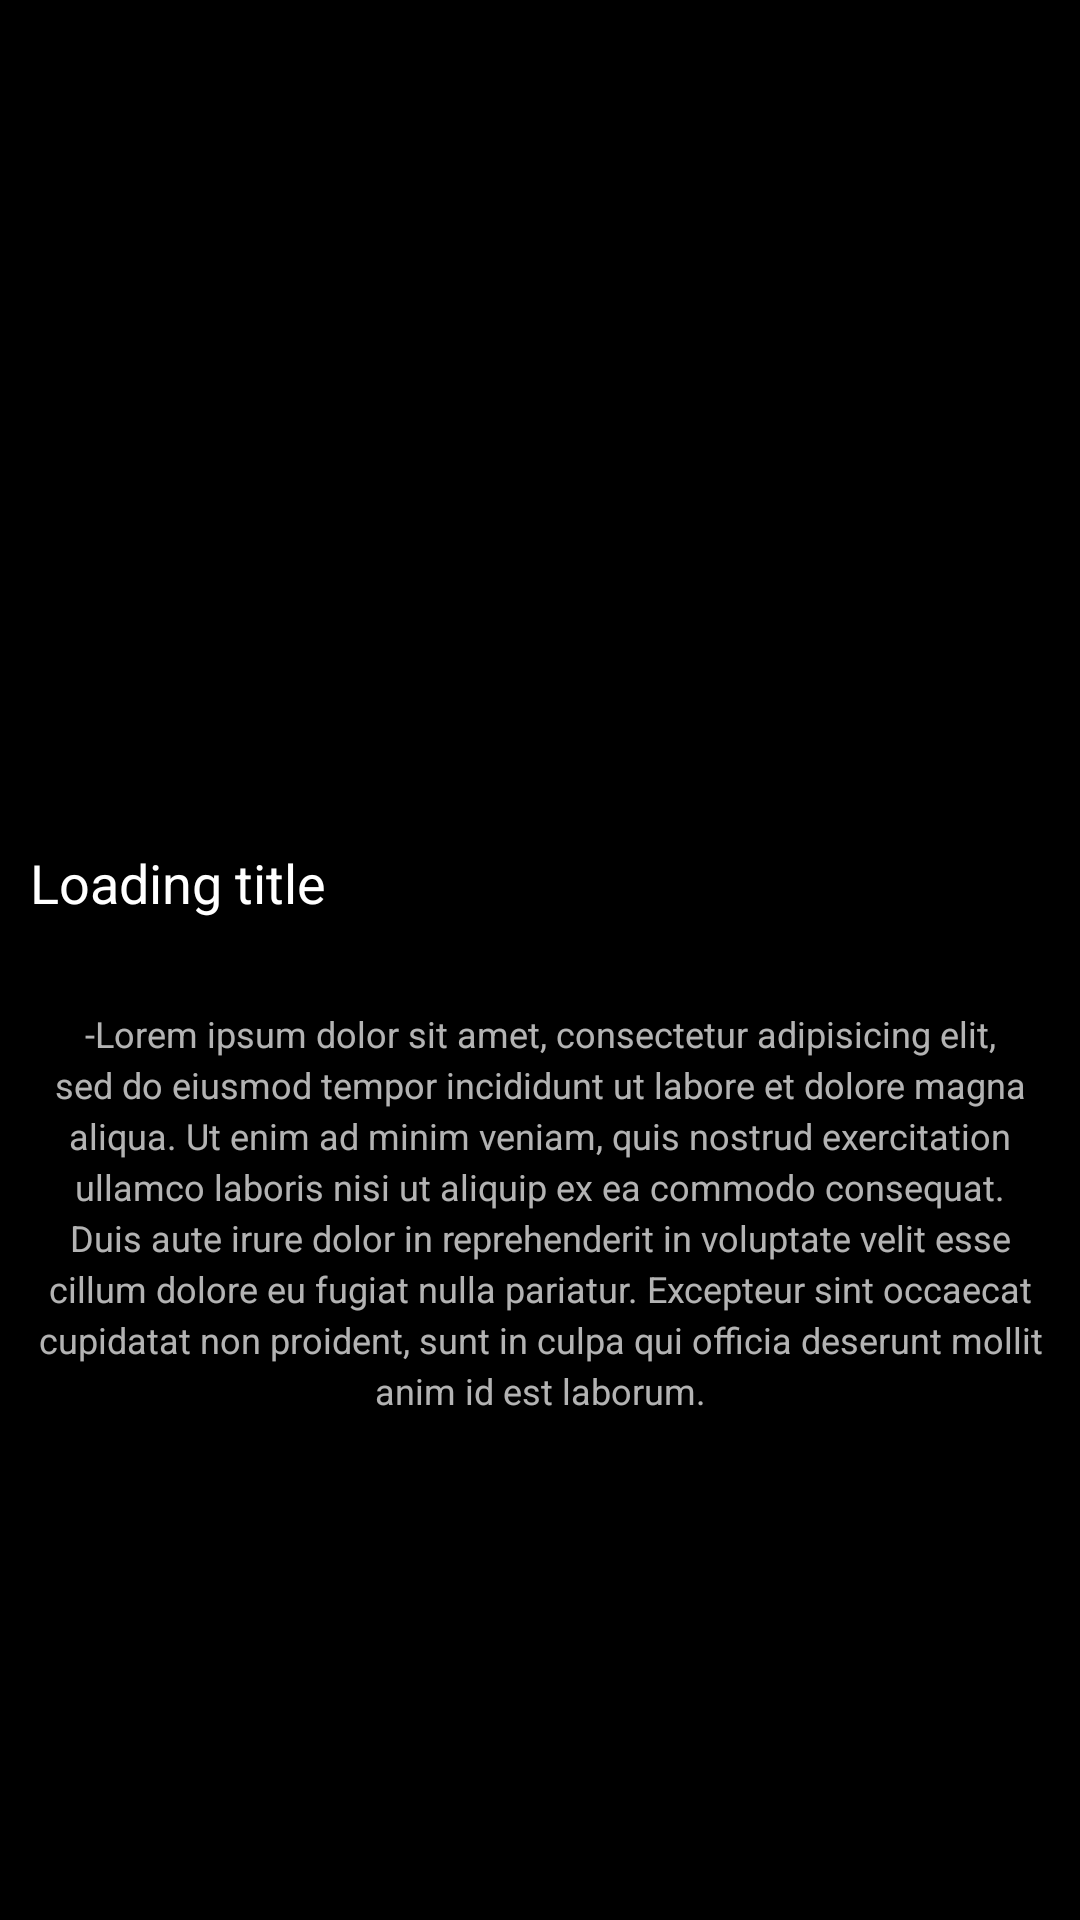

This screen was rendered from an Android layout file. Write that file and the resources it references.
<!-- AndroidManifest.xml: application theme AppTheme -->
<!-- res/layout/activity_detalhes.xml -->
<?xml version="1.0" encoding="utf-8"?>
<FrameLayout xmlns:android="http://schemas.android.com/apk/res/android"
    xmlns:tools="http://schemas.android.com/tools"
    android:layout_width="match_parent"
    android:layout_height="match_parent"
    android:background="#000000"
    tools:context=".Models.Detalhes">

    


    
    <FrameLayout
        android:layout_width="match_parent"
        android:layout_height="match_parent"
        android:fitsSystemWindows="true">


        <ScrollView
            android:layout_width="match_parent"
            android:layout_height="match_parent">

        <RelativeLayout
            android:layout_width="match_parent"
            android:layout_height="match_parent">


            <TextView
                android:id="@+id/back_button"
                android:layout_width="35dp"
                android:layout_height="37dp"

                android:textAppearance="@style/TextAppearance.AppCompat.Button" />


            <ImageView
                android:id="@+id/Imagem"
                android:layout_width="match_parent"
                android:layout_height="205dp"
                android:layout_below="@id/back_button"

                android:layout_margin="5dp"
                android:layout_weight="9"
                android:paddingTop="10dp"
                android:src="@mipmap/ic_launcher"

                />

            <TextView
                android:id="@+id/titulo_publicacao_detalhes"
                android:layout_width="wrap_content"
                android:layout_height="wrap_content"
                android:layout_below="@id/Imagem"
                android:layout_marginLeft="10dp"
                android:layout_marginRight="10dp"
                android:layout_marginTop="30dp"
                android:gravity=""
                android:text="Loading title"
                android:textAlignment="center"
                android:textColor="#fff"
                android:textSize="18dp"
                android:typeface="normal" />

            <TextView
                android:id="@+id/Corpo_da_Publicacao"
                android:layout_width="wrap_content"
                android:layout_height="wrap_content"
                android:layout_below="@id/titulo_publicacao_detalhes"
                android:layout_marginBottom="30dp"

                android:layout_marginLeft="10dp"
                android:layout_marginRight="10dp"
                android:layout_marginTop="30dp"
                android:gravity="center_horizontal"
                android:lineSpacingExtra="3sp"
                android:text="-Lorem ipsum dolor sit amet, consectetur adipisicing elit, sed do eiusmod
tempor incididunt ut labore et dolore magna aliqua. Ut enim ad minim veniam,
quis nostrud exercitation ullamco laboris nisi ut aliquip ex ea commodo
consequat. Duis aute irure dolor in reprehenderit in voluptate velit esse
cillum dolore eu fugiat nulla pariatur. Excepteur sint occaecat cupidatat non
proident, sunt in culpa qui officia deserunt mollit anim id est laborum."

                android:textAppearance="@android:style/TextAppearance.Small.Inverse"
                android:textSize="12dp" />/>

        </RelativeLayout>

        </ScrollView>



    </FrameLayout>

</FrameLayout>
<!-- resources referenced by this layout -->
<resources>
  <style name="AppTheme" parent="Theme.AppCompat.Light.NoActionBar">
          
          <item name="colorPrimary">@color/colorPrimary</item>
          <item name="colorPrimaryDark">@color/colorPrimaryDark</item>
          <item name="colorAccent">@color/colorAccent</item>
      </style>
  <color name="colorPrimary">#000000</color>
  <color name="colorPrimaryDark">#000000</color>
  <color name="colorAccent">#b50909</color>
</resources>
